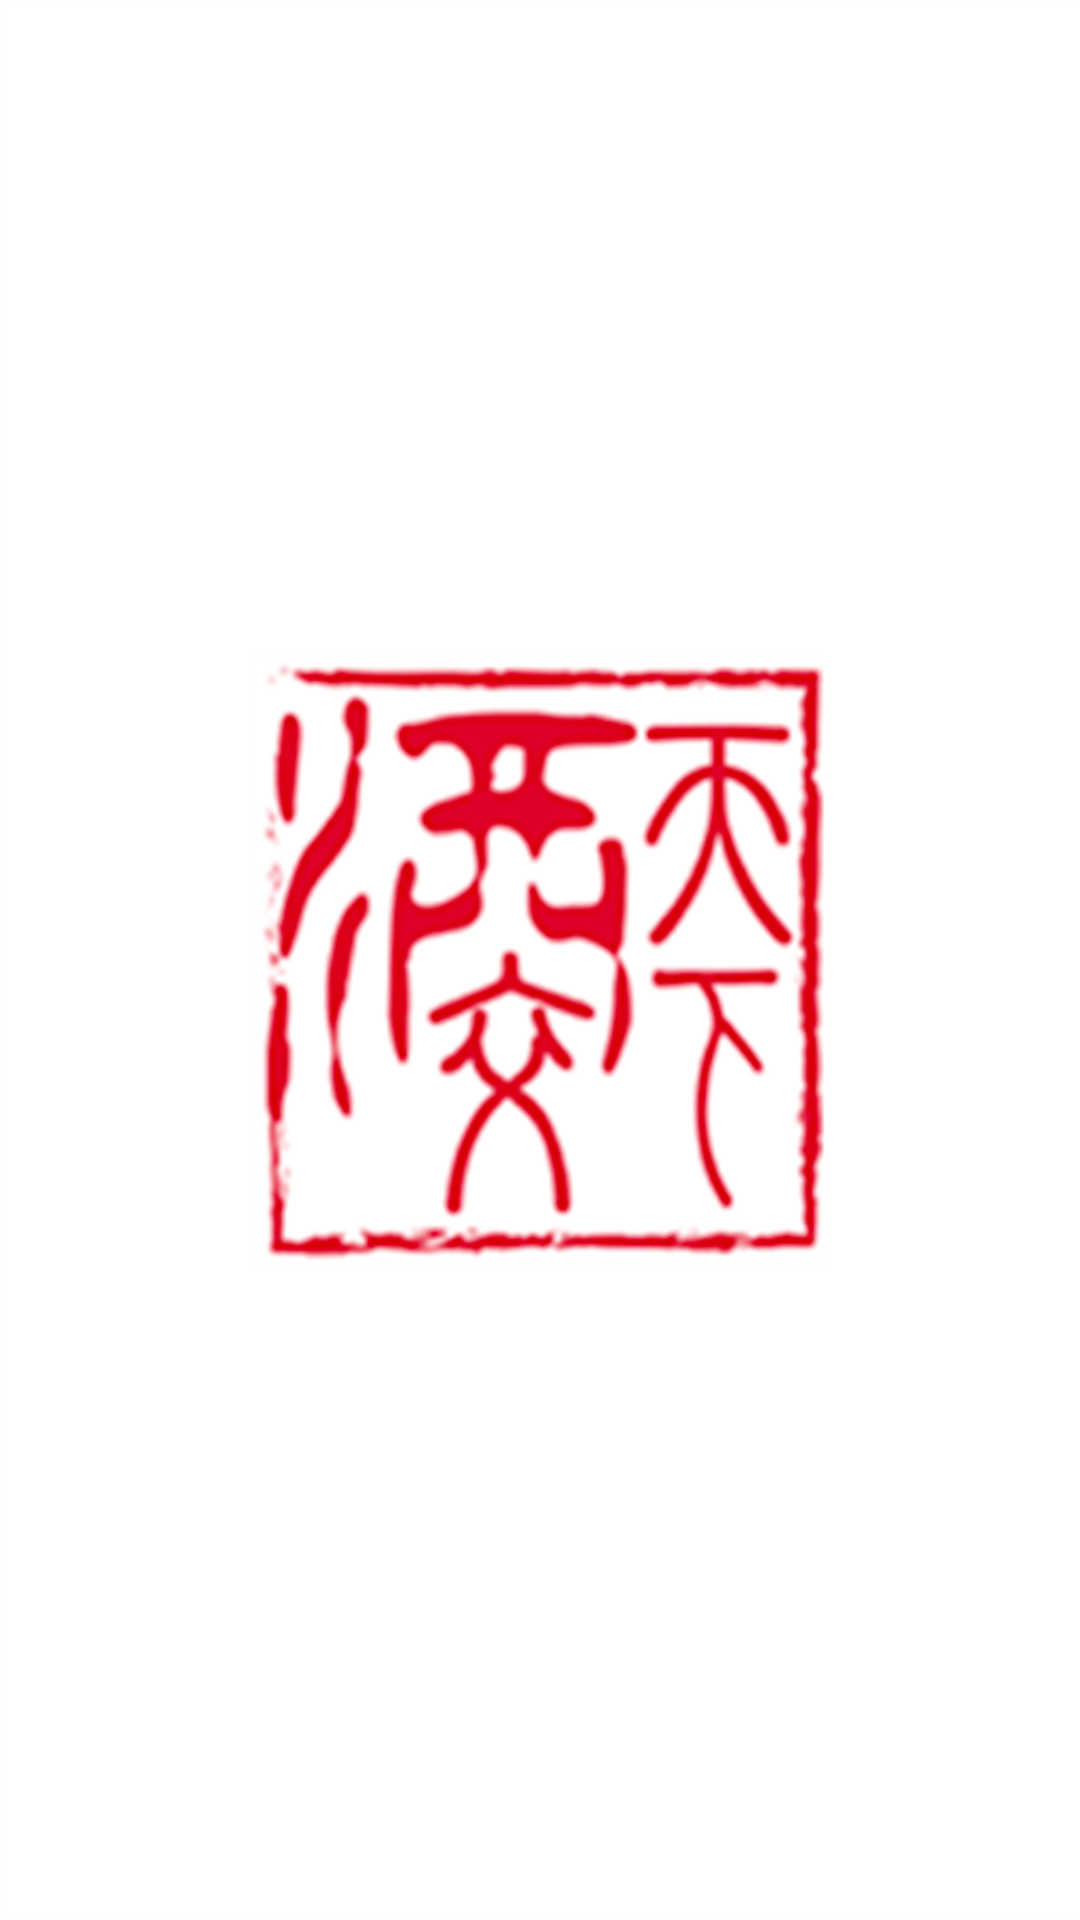

Android layout source for this screen:
<!-- AndroidManifest.xml: application theme AppTheme -->
<!-- res/layout/activity_welcome.xml -->
<?xml version="1.0" encoding="utf-8"?>
<LinearLayout xmlns:android="http://schemas.android.com/apk/res/android"
              android:layout_width="match_parent"
              android:layout_height="match_parent"
            android:orientation="vertical"
    >
    <ImageView
        android:layout_width="match_parent"
        android:layout_height="match_parent"
        android:src="@drawable/welcome"
        android:scaleType="centerCrop"
        />

</LinearLayout>
<!-- resources referenced by this layout -->
<resources>
  <!-- drawable welcome: png bitmap (drawable-hdpi, 52655 bytes) -->
  <style name="AppTheme" parent="Theme.AppCompat.Light.NoActionBar">
          
          <item name="colorPrimary">@color/colorPrimary</item>
          <item name="colorPrimaryDark">@color/colorPrimaryDark</item>
          <item name="colorAccent">@color/colorAccent</item>
          <item name="actionOverflowMenuStyle">@style/OverflowMenuStyle</item>
          <item name="popupMenuStyle">@style/PopupMenu</item>
          <item name="android:dropDownListViewStyle">@style/dropDownStyle</item>
      </style>
  <color name="colorPrimary">#3F51B5</color>
  <color name="colorPrimaryDark">#303F9F</color>
  <color name="colorAccent">#FF4081</color>
  <style name="OverflowMenuStyle" parent="Widget.AppCompat.PopupMenu.Overflow">
          <item name="overlapAnchor">false</item>
          <item name="android:dropDownVerticalOffset">0.5dp</item>
          <item name="android:dropDownHorizontalOffset">0dp</item>
          <item name="android:dropDownWidth">wrap_content</item>
          
      </style>
  <style name="PopupMenu" parent="@style/Widget.AppCompat.PopupMenu">
          <item name="android:dropDownVerticalOffset">-40dp</item>
          <item name="android:dropDownHorizontalOffset">-18dp</item>
  
      </style>
  <style name="dropDownStyle" parent="android:style/Widget.ListView.DropDown">
          <item name="android:divider">#cccccc</item>
          <item name="android:dividerHeight">0.5dp</item>
          <item name="android:textColor">#cccccc</item>
      </style>
</resources>
